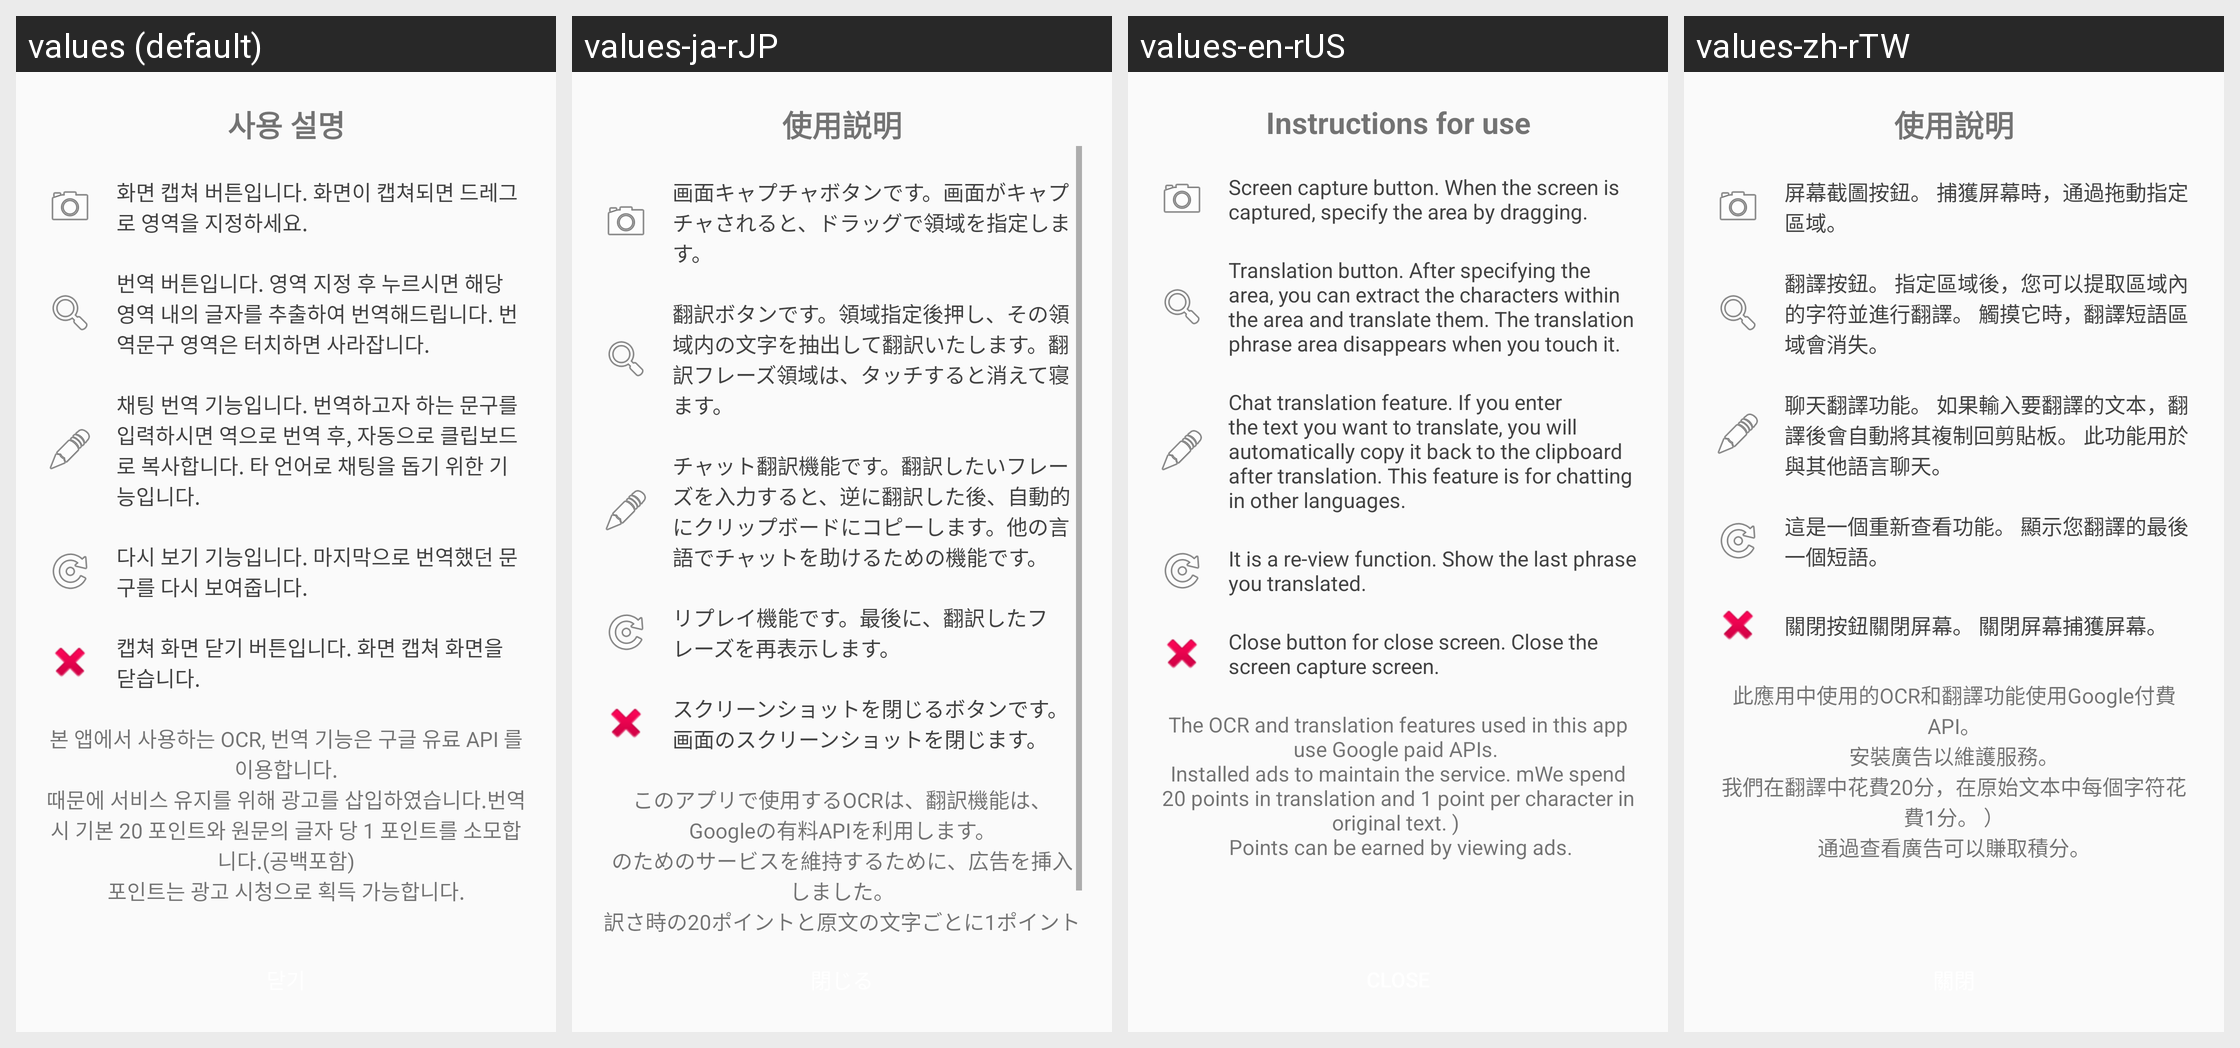

Locale-by-locale string values for the Android screen shown in this grid:
Android screen res/layout/help_layout.xml rendered under 4 locales, left to right: values (default), values-ja-rJP, values-en-rUS, values-zh-rTW. Device: Nexus 5 (rendered at 1080×1920; each locale shown at half size, 540×960, under a caption strip naming it); theme AppTheme.
Other locales in the repository, not shown: values-zh-rCN.
Strings drawn on this screen, with the default value and each locale's value (text and hints the layout hard-codes, and strings that could not be matched under every locale, appear in the picture but are not listed):

msg_help_user
  values: 사용 설명
  values-ja-rJP: 使用説明
  values-en-rUS: Instructions for use
  values-zh-rTW: 使用說明

msg_help_photo
  values: 화면 캡쳐 버튼입니다. 화면이 캡쳐되면 드레그로 영역을 지정하세요.
  values-ja-rJP: 画面キャプチャボタンです。画面がキャプチャされると、ドラッグで領域を指定します。
  values-en-rUS: Screen capture button. When the screen is captured, specify the area by dragging.
  values-zh-rTW: 屏幕截圖按鈕。 捕獲屏幕時，通過拖動指定區域。

msg_help_trans
  values: 번역 버튼입니다. 영역 지정 후 누르시면 해당 영역 내의 글자를 추출하여 번역해드립니다. 번역문구 영역은 터치하면 사라잡니다.
  values-ja-rJP: 翻訳ボタンです。領域指定後押し、その領域内の文字を抽出して翻訳いたします。翻訳フレーズ領域は、タッチすると消えて寝ます。
  values-en-rUS: Translation button. After specifying the area, you can extract the characters within the area and translate them. The translation phrase area disappears when you touch it.
  values-zh-rTW: 翻譯按鈕。 指定區域後，您可以提取區域內的字符並進行翻譯。 觸摸它時，翻譯短語區域會消失。

msg_help_chat
  values: 채팅 번역 기능입니다. 번역하고자 하는 문구를 입력하시면 역으로 번역 후, 자동으로 클립보드로 복사합니다. 타 언어로 채팅을 돕기 위한 기능입니다.
  values-ja-rJP: チャット翻訳機能です。翻訳したいフレーズを入力すると、逆に翻訳した後、自動的にクリップボードにコピーします。他の言語でチャットを助けるための機能です。
  values-en-rUS: Chat translation feature. If you enter the text you want to translate, you will automatically copy it back to the clipboard after translation. This feature is for chatting in other languages.
  values-zh-rTW: 聊天翻譯功能。 如果輸入要翻譯的文本，翻譯後會自動將其複制回剪貼板。 此功能用於與其他語言聊天。

msg_help_re
  values: 다시 보기 기능입니다. 마지막으로 번역했던 문구를 다시 보여줍니다.
  values-ja-rJP: リプレイ機能です。最後に、翻訳したフレーズを再表示します。
  values-en-rUS: It is a re-view function. Show the last phrase you translated.
  values-zh-rTW: 這是一個重新查看功能。 顯示您翻譯的最後一個短語。

msg_help_close
  values: 캡쳐 화면 닫기 버튼입니다. 화면 캡쳐 화면을 닫습니다.
  values-ja-rJP: スクリーンショットを閉じるボタンです。画面のスクリーンショットを閉じます。
  values-en-rUS: Close button for close screen. Close the screen capture screen.
  values-zh-rTW: 關閉按鈕關閉屏幕。 關閉屏幕捕獲屏幕。

msg_help_app
  values: 본 앱에서 사용하는 OCR, 번역 기능은 구글 유료 API 를 이용합니다.
      때문에 서비스 유지를 위해 광고를 삽입하였습니다.번역 시 기본 20 포인트와 원문의 글자 당 1 포인트를 소모합니다.(공백포함)
      포인트는 광고 시청으로 획득 가능합니다.
  values-ja-rJP: このアプリで使用するOCRは、翻訳機能は、Googleの有料APIを利用します。
      のためのサービスを維持するために、広告を挿入しました。
      訳さ時の20ポイントと原文の文字ごとに1ポイントを消費します。（スペースを含む）
      ポイントは、広告視聴に獲得可能です。
  values-en-rUS: The OCR and translation features used in this app use Google paid APIs. 
      Installed ads to maintain the service. mWe spend 20 points in translation and 1 point per character in original text. ) 
       Points can be earned by viewing ads.
  values-zh-rTW: 此應用中使用的OCR和翻譯功能使用Google付費API。
      安裝廣告以維護服務。
      我們在翻譯中花費20分，在原始文本中每個字符花費1分。 ）
      通過查看廣告可以賺取積分。
